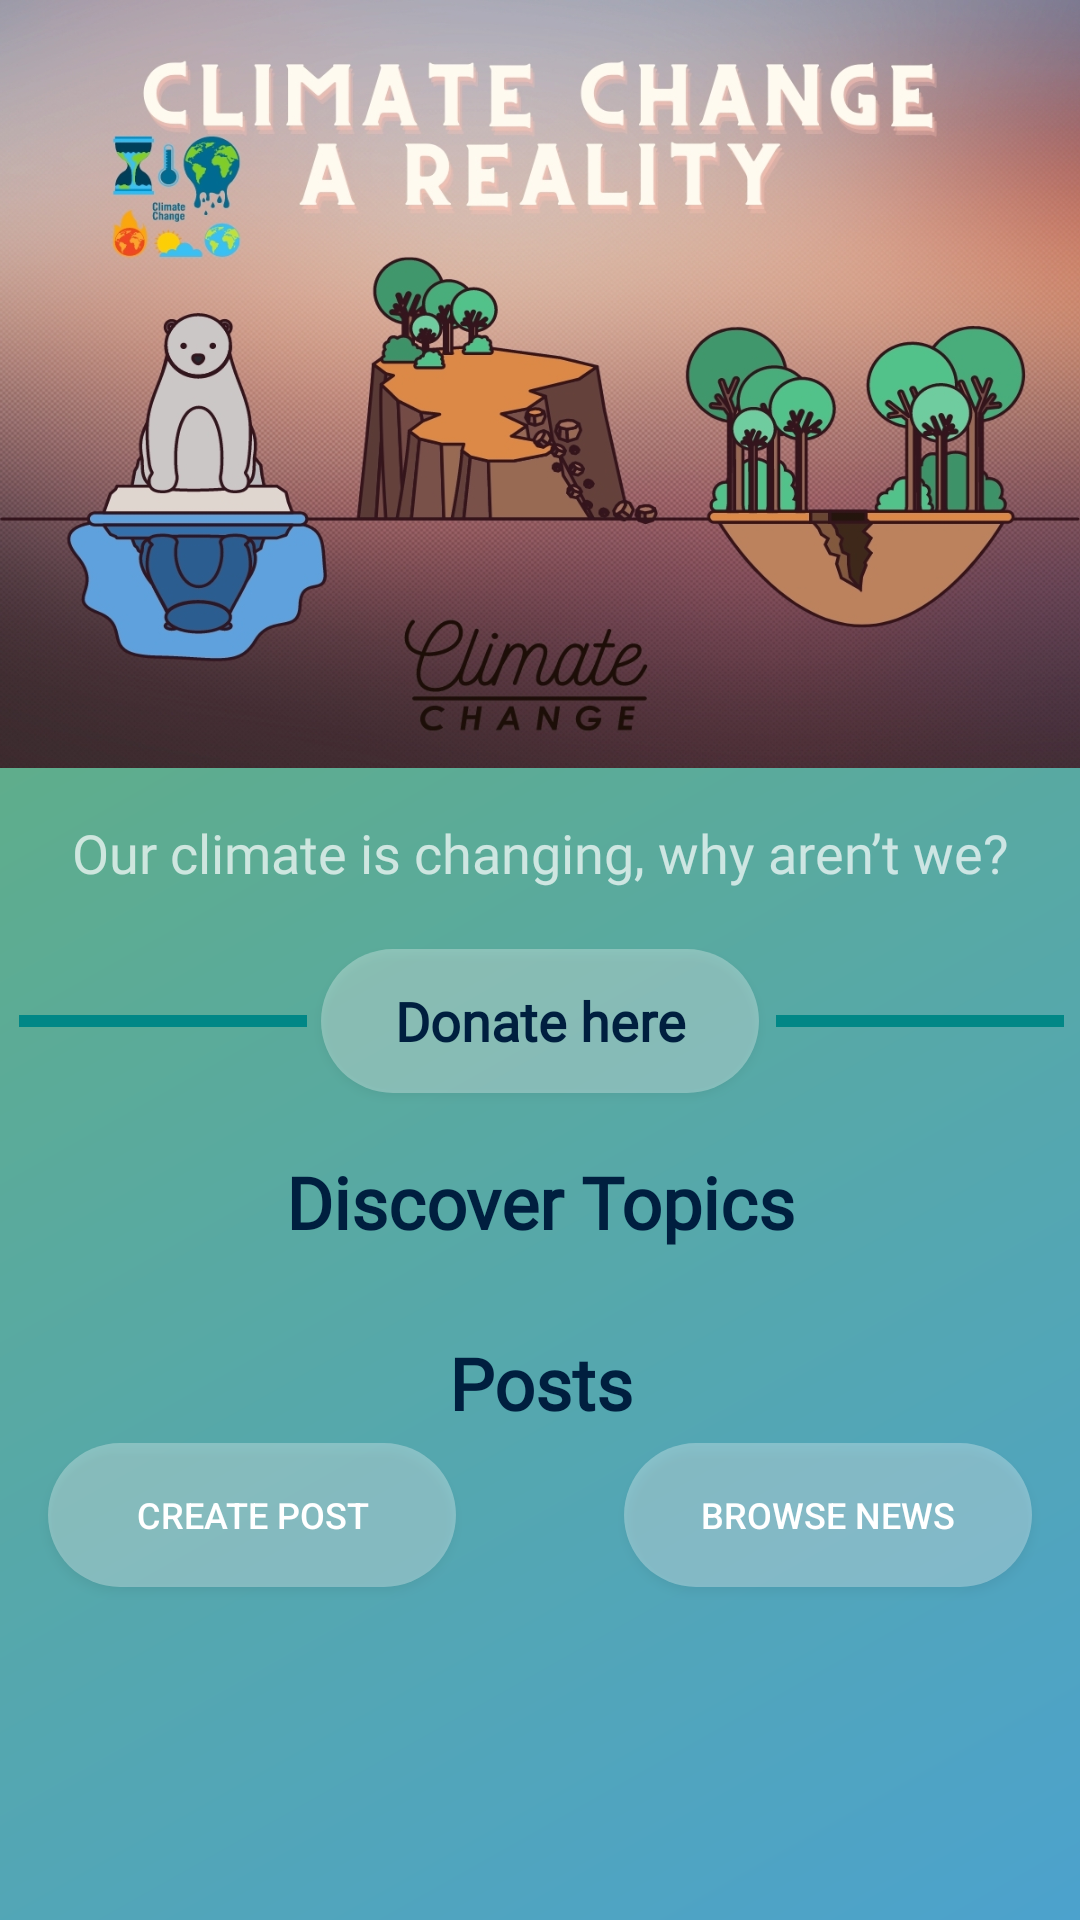

Layout XML and referenced resources for this Android screen:
<!-- AndroidManifest.xml: application theme Theme.ToastApp -->
<!-- res/layout/activity_main.xml -->
<?xml version="1.0" encoding="utf-8"?>
<androidx.constraintlayout.widget.ConstraintLayout xmlns:android="http://schemas.android.com/apk/res/android"
    xmlns:app="http://schemas.android.com/apk/res-auto"
    xmlns:tools="http://schemas.android.com/tools"
    android:layout_width="match_parent"
    android:layout_height="match_parent"
    tools:context=".MainActivity"
    android:paddingBottom="32dp"
    android:background="@drawable/grad3"
    >

    <ProgressBar
        android:id="@+id/loadingBar"
        android:layout_width="64dp"
        android:layout_height="64dp"
        android:indeterminateTint="@color/white"
        android:visibility="gone"
        android:translationZ="10dp"
        app:layout_constraintLeft_toLeftOf="parent"
        app:layout_constraintTop_toTopOf="parent"
        app:layout_constraintRight_toRightOf="parent"
        app:layout_constraintBottom_toBottomOf="parent"
        />


    <androidx.core.widget.NestedScrollView
        android:id="@+id/scrollView2"
        android:layout_width="match_parent"
        android:layout_height="wrap_content"
        app:layout_constraintLeft_toLeftOf="parent"
        app:layout_constraintRight_toRightOf="parent"
        app:layout_constraintTop_toTopOf="parent"
        tools:ignore="MissingConstraints">

        <androidx.constraintlayout.widget.ConstraintLayout
            android:layout_width="match_parent"
            android:layout_height="match_parent"

            >


            <TextView
                android:id="@+id/header"
                android:layout_width="wrap_content"
                android:layout_height="wrap_content"
                android:layout_marginLeft="24dp"
                android:layout_marginTop="64dp"
                android:fontFamily="@font/arya"
                android:text=""
                android:textColor="#001f3f"
                android:textSize="36sp"
                android:textStyle="bold"
                android:translationZ="32sp"
                app:layout_constraintLeft_toLeftOf="parent"
                app:layout_constraintTop_toTopOf="parent" />


            <ImageView
                android:id="@+id/banMain"
                android:layout_width="match_parent"
                android:layout_height="256dp"
                android:scaleType="fitXY"
                android:src="@drawable/banner"
                app:layout_constraintLeft_toLeftOf="parent"
                app:layout_constraintRight_toRightOf="parent"
                app:layout_constraintTop_toTopOf="parent"

                />


            <TextView
                android:id="@+id/headding"
                android:layout_width="wrap_content"
                android:layout_height="wrap_content"
                android:layout_marginLeft="8dp"
                android:layout_marginTop="16dp"
                android:layout_marginRight="8dp"
                android:fontFamily="@font/aclonica"
                android:text="Our climate is changing, why aren’t we?"
                android:textAlignment="center"
                android:textColor="#B3FFFFFF"
                android:textSize="18sp"
                android:textStyle="normal"
                app:layout_constraintEnd_toEndOf="parent"
                app:layout_constraintStart_toStartOf="parent"
                app:layout_constraintTop_toBottomOf="@id/banMain" />


            <TextView
                android:id="@+id/subheadding"
                android:layout_width="wrap_content"
                android:layout_height="wrap_content"
                android:layout_marginTop="88dp"
                android:fontFamily="@font/arya"
                android:text="Discover Topics"
                android:textColor="#001F3F"
                android:textSize="24sp"
                android:textStyle="bold"
                app:layout_constraintLeft_toLeftOf="parent"
                app:layout_constraintRight_toRightOf="parent"
                app:layout_constraintTop_toBottomOf="@id/headding" />

            <TextView
                android:id="@+id/subheading2"
                android:layout_width="wrap_content"
                android:layout_height="wrap_content"
                android:layout_marginTop="4dp"
                android:fontFamily="@font/arya"
                android:text="Posts"
                android:textColor="#001F3F"
                android:textSize="24sp"
                android:textStyle="bold"
                app:layout_constraintHorizontal_bias="0.501"
                app:layout_constraintLeft_toLeftOf="parent"
                app:layout_constraintRight_toRightOf="parent"
                app:layout_constraintTop_toBottomOf="@id/home_rv" />

            <androidx.appcompat.widget.AppCompatButton
                android:id="@+id/btn_download_reciept"
                android:layout_width="136dp"
                android:layout_height="wrap_content"
                android:layout_marginLeft="16dp"
                android:layout_marginTop="4dp"
                android:background="@drawable/shapebtn"
                android:clickable="true"
                android:foreground="?selectableItemBackground"
                android:padding="8dp"
                android:text="Create Post"
                android:textAlignment="center"
                android:textColor="@android:color/white"
                android:textSize="12sp"
                android:textStyle="normal"
                app:layout_constraintLeft_toLeftOf="parent"


                app:layout_constraintTop_toBottomOf="@id/subheading2" />

            <androidx.appcompat.widget.AppCompatButton
                android:id="@+id/news_browse"
                android:layout_width="136dp"
                android:layout_height="wrap_content"
                android:layout_marginTop="4dp"
                android:layout_marginRight="16dp"
                android:background="@drawable/shapebtn"
                android:clickable="true"
                android:foreground="?selectableItemBackground"
                android:padding="8dp"
                android:text="Browse News"
                android:textAlignment="center"
                android:textColor="@android:color/white"
                android:textSize="12sp"
                android:textStyle="normal"
                app:layout_constraintRight_toRightOf="parent"


                app:layout_constraintTop_toBottomOf="@id/subheading2" />

            <androidx.recyclerview.widget.RecyclerView
                android:id="@+id/post_rv"
                android:layout_width="match_parent"
                android:layout_height="wrap_content"
                android:layout_marginLeft="16dp"
                android:layout_marginTop="8dp"
                android:layout_marginRight="16dp"
                app:layout_constraintHorizontal_bias="0.0"
                app:layout_constraintLeft_toLeftOf="parent"
                app:layout_constraintRight_toRightOf="parent"

                app:layout_constraintTop_toBottomOf="@id/btn_download_reciept">

            </androidx.recyclerview.widget.RecyclerView>

            <androidx.recyclerview.widget.RecyclerView
                android:id="@+id/home_rv"
                android:layout_width="match_parent"
                android:layout_height="wrap_content"
                android:layout_marginLeft="16dp"
                android:layout_marginTop="24dp"
                app:layout_constraintHorizontal_bias="0.0"
                app:layout_constraintLeft_toLeftOf="parent"
                app:layout_constraintRight_toRightOf="parent"

                app:layout_constraintTop_toBottomOf="@id/subheadding">

            </androidx.recyclerview.widget.RecyclerView>

            <View
                android:id="@+id/line1"
                android:layout_width="96dp"
                android:layout_height="4dp"
                android:background="@color/design_default_color_secondary_variant"
                app:layout_constraintBottom_toTopOf="@+id/subheadding"
                app:layout_constraintEnd_toEndOf="parent"
                app:layout_constraintStart_toEndOf="@+id/btn_donate"
                app:layout_constraintTop_toBottomOf="@+id/headding" />

            <View
                android:id="@+id/line2"
                android:layout_width="96dp"
                android:layout_height="4dp"
                android:background="@color/design_default_color_secondary_variant"
                app:layout_constraintBottom_toTopOf="@+id/subheadding"
                app:layout_constraintEnd_toEndOf="parent"
                app:layout_constraintHorizontal_bias="0.024"
                app:layout_constraintStart_toStartOf="parent"
                app:layout_constraintTop_toBottomOf="@+id/headding" />

            <androidx.appcompat.widget.AppCompatButton
                android:id="@+id/btn_donate"
                android:layout_width="146dp"
                android:layout_height="wrap_content"
                android:background="@drawable/shapebtn"
                android:clickable="true"
                android:fontFamily="@font/arya"
                android:foreground="?selectableItemBackground"
                android:text="Donate here"
                android:textAllCaps="false"
                android:textColor="#001F3F"
                android:textSize="18dp"
                android:elevation="16dp"
                android:textStyle="bold"
                app:layout_constraintBottom_toTopOf="@+id/subheadding"
                app:layout_constraintEnd_toEndOf="parent"
                app:layout_constraintStart_toStartOf="parent"
                app:layout_constraintTop_toBottomOf="@+id/headding" />


        </androidx.constraintlayout.widget.ConstraintLayout>

    </androidx.core.widget.NestedScrollView>




</androidx.constraintlayout.widget.ConstraintLayout>
<!-- resources referenced by this layout -->
<resources>
  <!-- drawable banner: jpg bitmap (drawable, 806075 bytes) -->
  <!-- drawable grad3 (drawable) -->
  <?xml version="1.0" encoding="utf-8"?>
  <shape xmlns:android="http://schemas.android.com/apk/res/android">
  
      <gradient
          android:startColor = "#4CA2CD"
          android:endColor = "#67B26F"
          android:angle = "135"
          android:type = "linear" />
  </shape>
  <!-- drawable shapebtn (drawable-v24) -->
  <?xml version="1.0" encoding="utf-8"?>
  <shape xmlns:android="http://schemas.android.com/apk/res/android">
  
      <corners android:radius="50dp"/>
      <solid android:color="#4DFFFFFF"/>
  </shape>
  <style name="Theme.ToastApp" parent="Theme.MaterialComponents.DayNight.NoActionBar">
          
          <item name="colorPrimary">@color/purple_500</item>
          <item name="colorPrimaryVariant">@color/purple_700</item>
          <item name="colorOnPrimary">@color/white</item>
          
          <item name="colorSecondary">@color/teal_200</item>
          <item name="colorSecondaryVariant">@color/teal_700</item>
          <item name="colorOnSecondary">@color/black</item>
          
          <item name="android:statusBarColor" tools:targetApi="l">@color/black</item>
          
      </style>
  <!-- not gathered from this repository: default colours our renderer supplied (Android Studio template values) -->
  <color name="purple_500">#FF6200EE</color>
  <color name="purple_700">#FF3700B3</color>
  <color name="teal_200">#FF03DAC5</color>
  <color name="teal_700">#FF018786</color>
  <color name="black">#FF000000</color>
  <color name="white">#FFFFFFFF</color>
</resources>
